Run: headless pygame with SDL's dummy video driver; simulated clock (each Clock.tick advances the game by its frame time, no real sleeping); random seed 0; keys injected as events and as key.get_pressed() state; no mouse input.
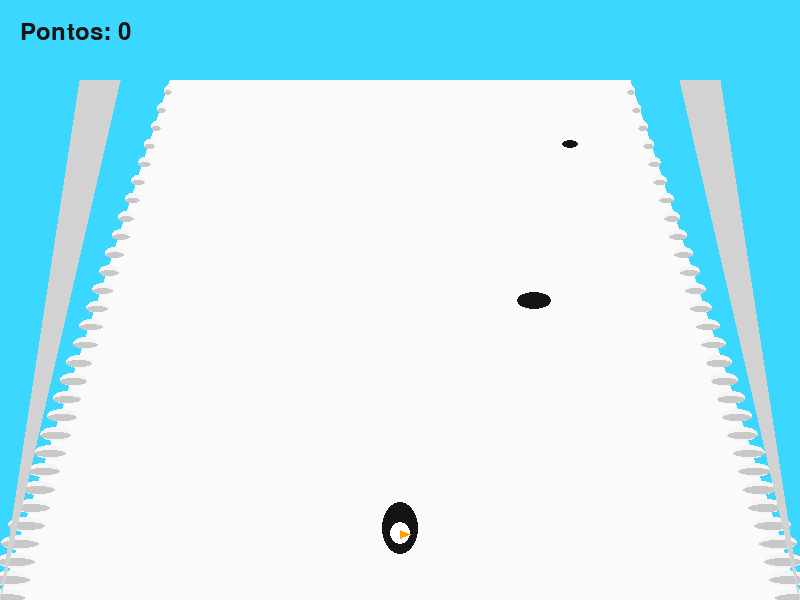
Frame 1 of 2 · flips 1–60 · no input
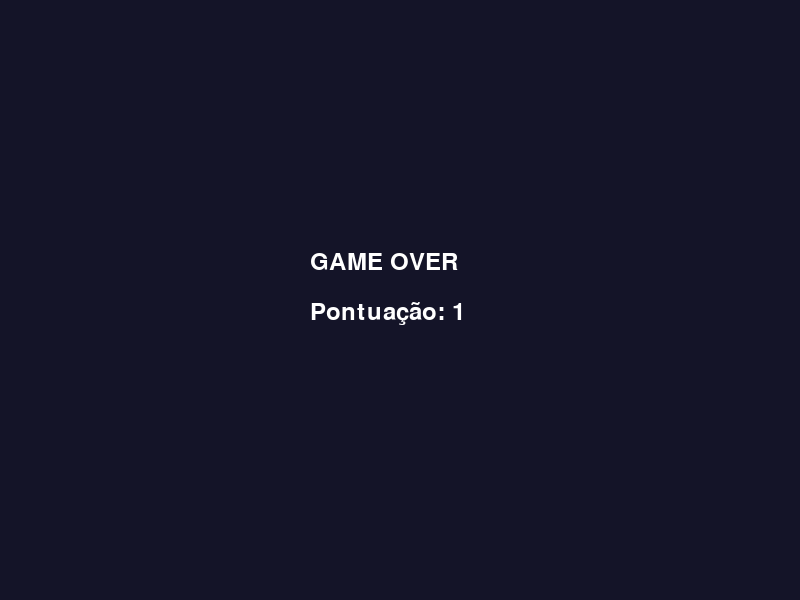
Frame 2 of 2 · flips 61–180 · tapped SPACE, RETURN · held RIGHT (→), D (game ended)

The pygame program that drew these frames:

import pygame
import random
import math

pygame.init()

LARGURA = 800
ALTURA = 600

tela = pygame.display.set_mode((LARGURA, ALTURA))
pygame.display.set_caption("Pinguim no Gelo")

clock = pygame.time.Clock()

AZUL = (70, 220, 255)
BRANCO = (255,255,255)
PRETO = (20,20,20)
CINZA = (210,210,210)
AZUL_GELO = (120,180,255)
LARANJA = (255,160,0)

fonte = pygame.font.SysFont(None,36)

# -----------------------
# Jogador
# -----------------------

jogador_x = LARGURA//2
jogador_y = ALTURA-70
velocidade = 8

# -----------------------
# Buracos
# -----------------------

buracos = []

spawn = 0
pontos = 0
velocidade_jogo = 6

rodando = True
def desenhar_pista():

    # Céu
    tela.fill((60, 215, 255))

    # Pista
    pygame.draw.polygon(
        tela,
        (250,250,250),
        [
            (170,80),
            (630,80),
            (800,600),
            (0,600)
        ]
    )

    # Barranco esquerdo
    for y in range(85, 600, 18):

        t = (y-80)/(600-80)

        x = 170*(1-t)

        largura = 8 + t*35

        pygame.draw.ellipse(
            tela,
            (245,245,245),
            (x-largura/2, y, largura, 10+t*6)
        )

        pygame.draw.ellipse(
            tela,
            (200,200,200),
            (x-largura/2, y+5, largura, 5+t*4)
        )

    # Barranco direito
    for y in range(85,600,18):

        t = (y-80)/(600-80)

        x = 630 + (800-630)*t

        largura = 8+t*35

        pygame.draw.ellipse(
            tela,
            (245,245,245),
            (x-largura/2,y,largura,10+t*6)
        )

        pygame.draw.ellipse(
            tela,
            (200,200,200),
            (x-largura/2,y+5,largura,5+t*4)
        ) 
while rodando:

    clock.tick(60)

    for evento in pygame.event.get():
        if evento.type == pygame.QUIT:
            rodando = False

    teclas = pygame.key.get_pressed()

    if teclas[pygame.K_LEFT]:
        jogador_x -= velocidade

    if teclas[pygame.K_RIGHT]:
        jogador_x += velocidade

    # limites da pista
    jogador_x = max(200, min(LARGURA-200, jogador_x))

    spawn += 1

    if spawn > 25:
        spawn = 0

        buracos.append({
            "x": random.randint(140,660),
            "y": 90,
            "r": 5
        })

    desenhar_pista()

    # sombras laterais
    pygame.draw.polygon(
        tela,
        CINZA,
        [(0,600),(120,80),(80,80),(0,600)]
    )

    pygame.draw.polygon(
        tela,
        CINZA,
        [(800,600),(680,80),(720,80),(800,600)]
    )

    novos = []

    for b in buracos:

        b["y"] += velocidade_jogo

        # aumenta conforme aproxima
        escala = (b["y"]/ALTURA)

        raio = max(5, int(35*escala))

        pygame.draw.ellipse(
            tela,
            PRETO,
            (
                b["x"]-raio,
                b["y"]-raio//2,
                raio*2,
                raio
            )
        )

        # colisão
        dx = jogador_x-b["x"]
        dy = jogador_y-b["y"]

        if math.sqrt(dx*dx+dy*dy) < raio+18:
            rodando = False

        if b["y"] < ALTURA+50:
            novos.append(b)
        else:
            pontos += 1

    buracos = novos

    # -----------------------
    # Desenha pinguim
    # -----------------------

    pygame.draw.ellipse(
        tela,
        PRETO,
        (jogador_x-18,jogador_y-28,36,52)
    )

    pygame.draw.ellipse(
        tela,
        BRANCO,
        (jogador_x-10,jogador_y-8,20,22)
    )

    pygame.draw.polygon(
        tela,
        LARANJA,
        [
            (jogador_x,jogador_y),
            (jogador_x+10,jogador_y+4),
            (jogador_x,jogador_y+8)
        ]
    )

    texto = fonte.render(f"Pontos: {pontos}",True,PRETO)
    tela.blit(texto,(20,20))

    pygame.display.flip()

# -----------------------
# Tela Game Over
# -----------------------

tela.fill((20,20,40))

txt1 = fonte.render("GAME OVER",True,(255,255,255))
txt2 = fonte.render(f"Pontuação: {pontos}",True,(255,255,255))

tela.blit(txt1,(LARGURA//2-90,250))
tela.blit(txt2,(LARGURA//2-90,300))

pygame.display.flip()

pygame.time.wait(3000)

pygame.quit()
